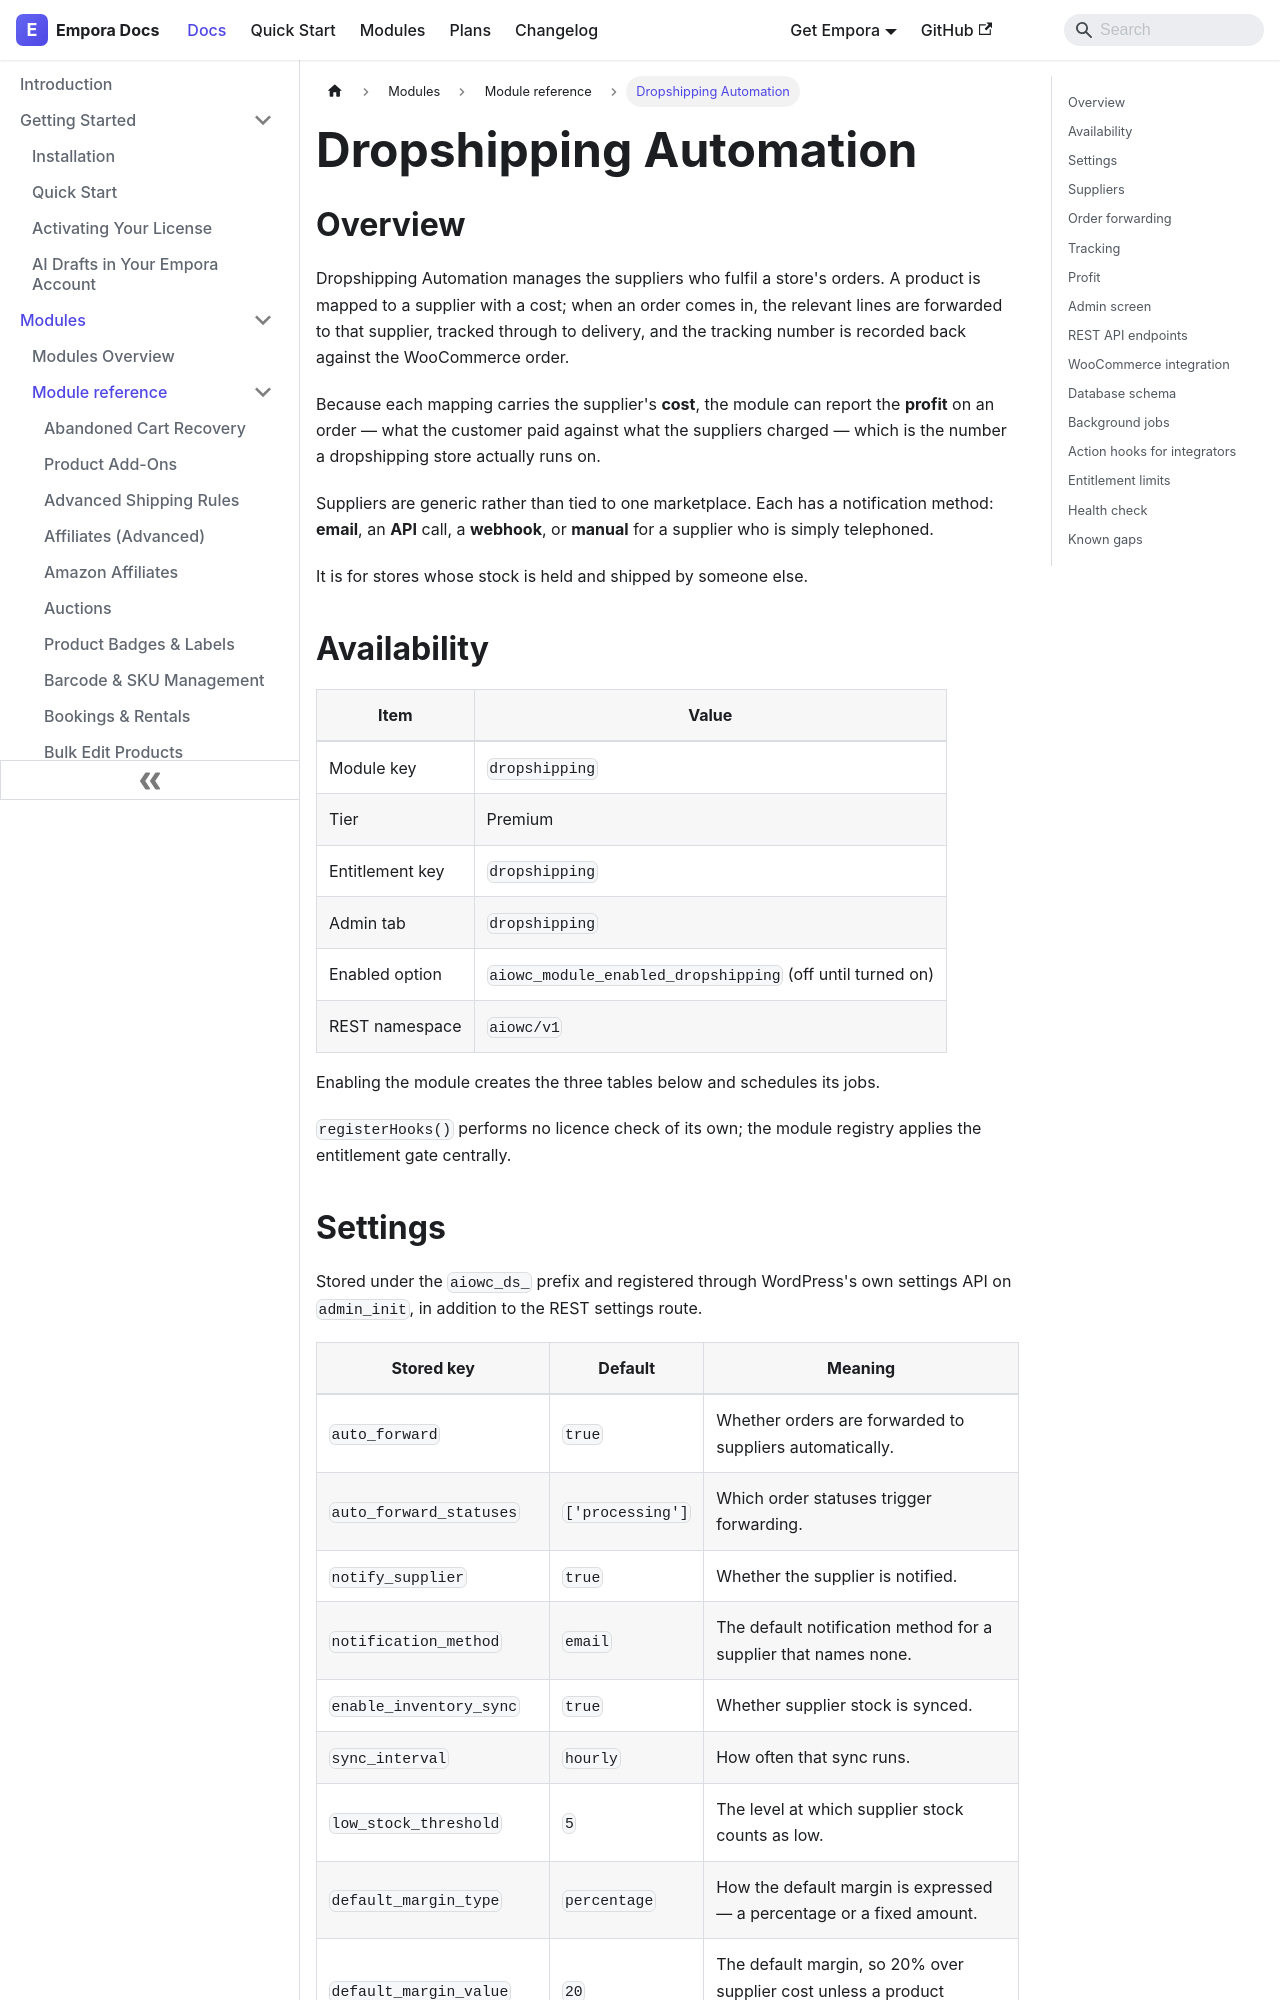

repository: aoneahsan/empora-for-woocommerce-docs · page: modules/reference/dropshipping.html · generator: docusaurus

---
id: dropshipping
title: "Dropshipping Automation"
description: "Supplier management with product-to-supplier mapping, automatic order forwarding by email, API or webhook, tracking write-back and per-order profit."
keywords:
  - woocommerce dropshipping
  - supplier management
  - order forwarding
  - dropship tracking
format: md
---
## Overview

Dropshipping Automation manages the suppliers who fulfil a store's orders. A product is mapped to a supplier with a cost; when an order comes in, the relevant lines are forwarded to that supplier, tracked through to delivery, and the tracking number is recorded back against the WooCommerce order.

Because each mapping carries the supplier's **cost**, the module can report the **profit** on an order — what the customer paid against what the suppliers charged — which is the number a dropshipping store actually runs on.

Suppliers are generic rather than tied to one marketplace. Each has a notification method: **email**, an **API** call, a **webhook**, or **manual** for a supplier who is simply telephoned.

It is for stores whose stock is held and shipped by someone else.

## Availability

| Item            | Value                                                            |
| --------------- | ------------------------------------------------------------------ |
| Module key      | `dropshipping`                                                    |
| Tier            | Premium                                                           |
| Entitlement key | `dropshipping`                                                    |
| Admin tab       | `dropshipping`                                                    |
| Enabled option  | `aiowc_module_enabled_dropshipping` (off until turned on)         |
| REST namespace  | `aiowc/v1`                                                        |

Enabling the module creates the three tables below and schedules its jobs.

`registerHooks()` performs no licence check of its own; the module registry applies the entitlement gate centrally.
